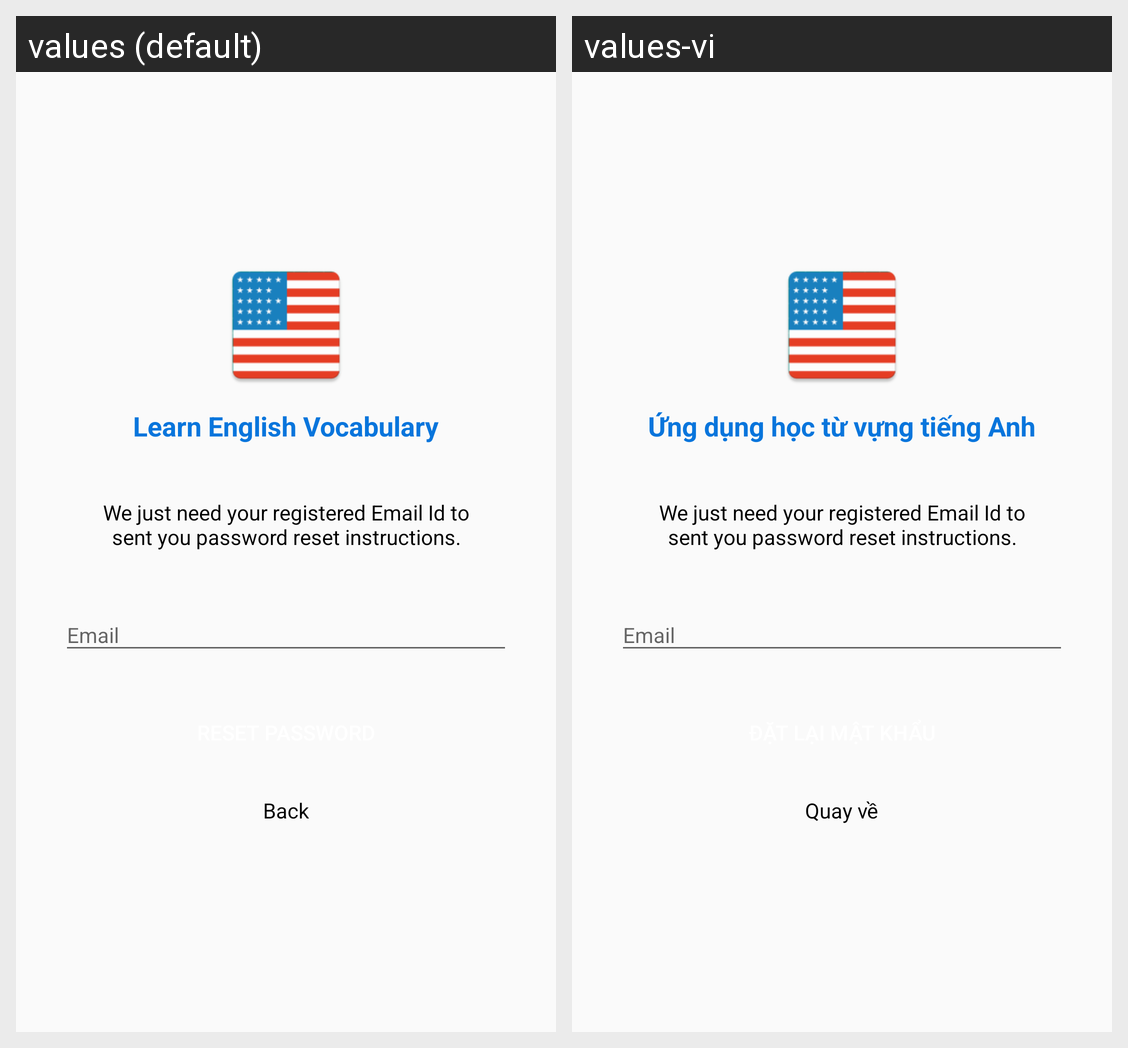

The same Android screen rendered under two of its app's locales, left to right. List the strings drawn on it with the default value and each locale's translation.
Android screen res/layout/activity_reset_pass.xml rendered under 2 locales, left to right: values (default), values-vi. Device: Nexus 5 (rendered at 1080×1920; each locale shown at half size, 540×960, under a caption strip naming it); theme AppTheme.NoActionBar.
Strings drawn on this screen, with the default value and each locale's value (text and hints the layout hard-codes, and strings that could not be matched under every locale, appear in the picture but are not listed):

learn_english_vocabulary
  values: Learn English Vocabulary
  values-vi: Ứng dụng học từ vựng tiếng Anh

forgot_password_msg
  values: We just need your registered Email Id to sent you password reset instructions.
  values-vi: We just need your registered Email Id to sent you password reset instructions.

btn_back
  values: Back
  values-vi: Quay về
